4-way image classification set "dataset" from GitHub (mohamedalimuse32-spec/GRADUATION_PROJECT1); label vocabulary: glioma, meningioma, no tumor, pituitary tumor.

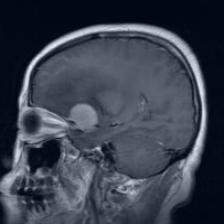
Label: meningioma

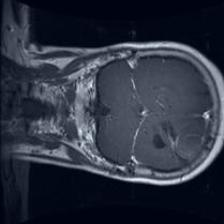
Label: glioma

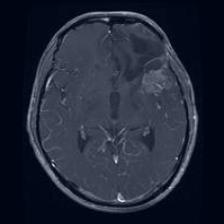
Label: glioma

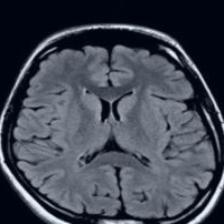
Label: no tumor

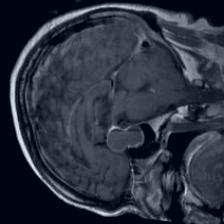
Label: pituitary tumor

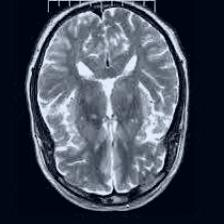
Label: no tumor
